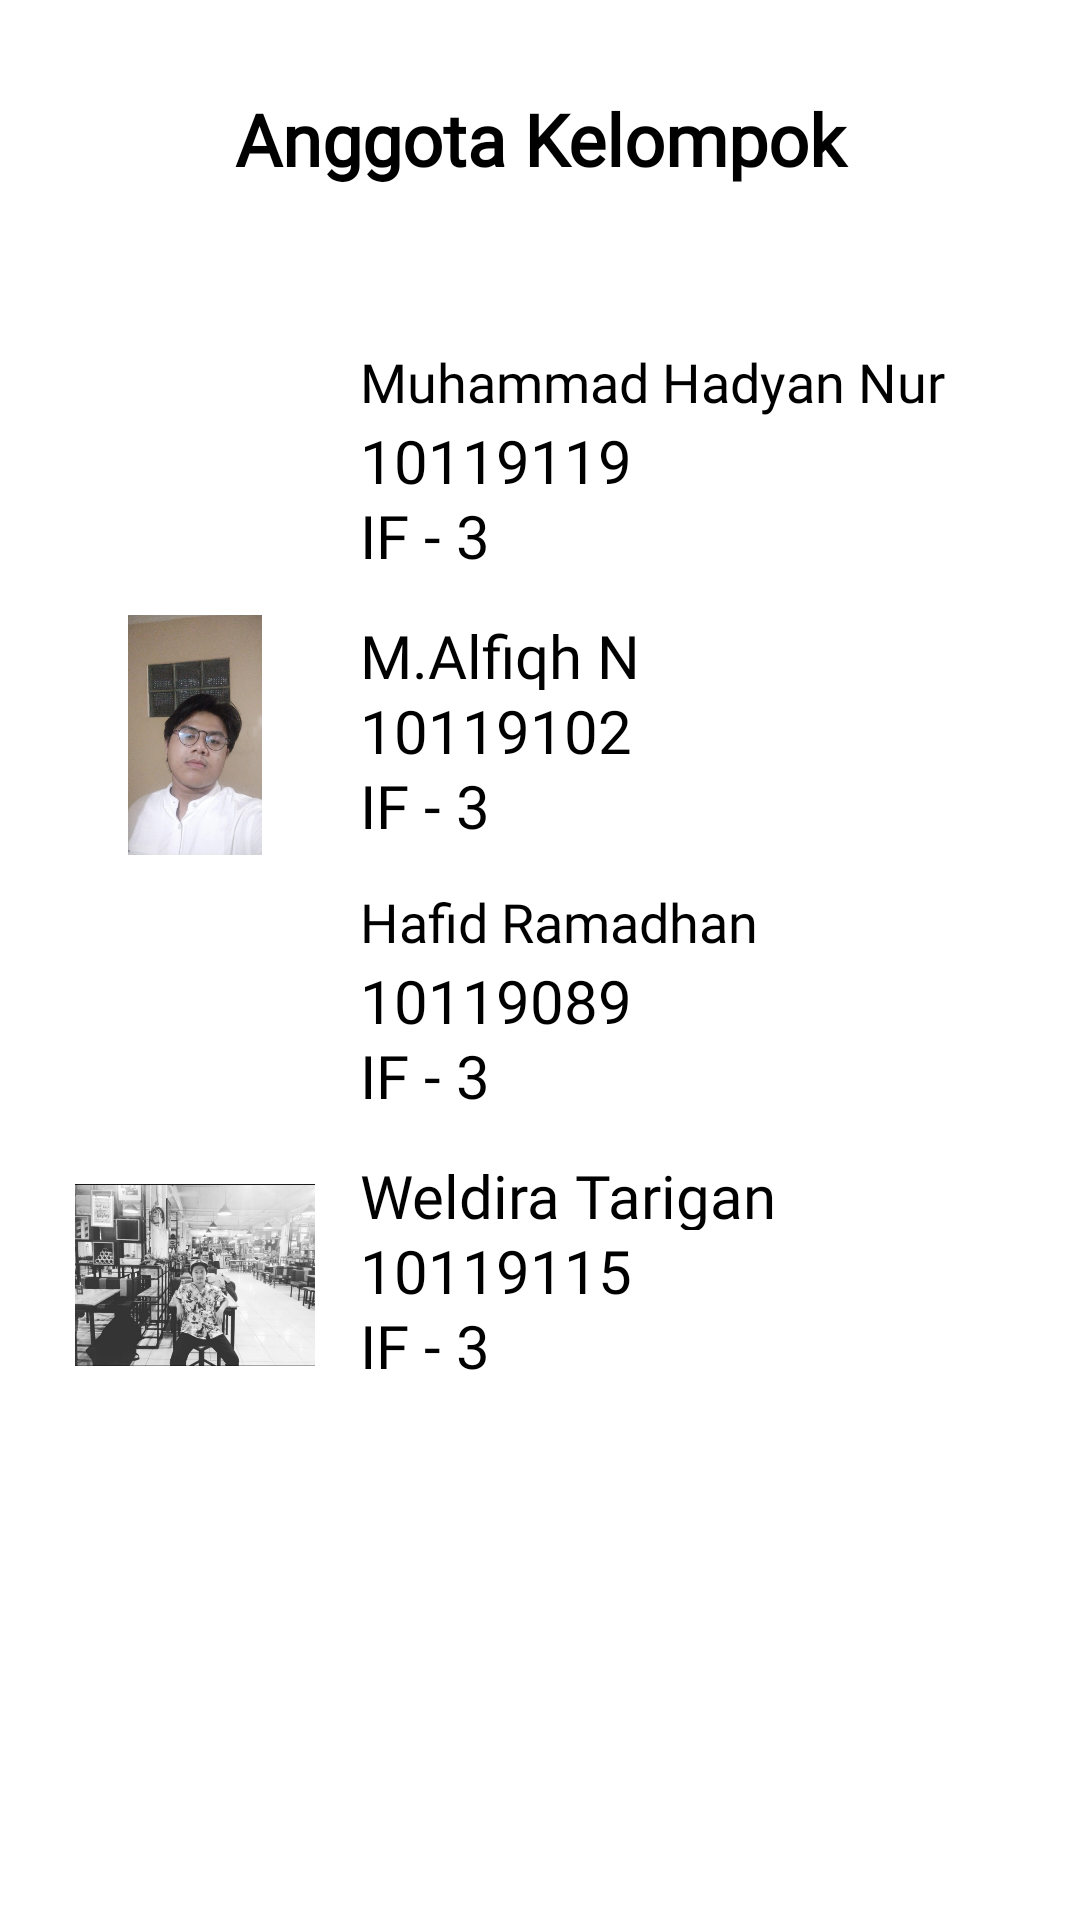

Produce the Android XML layout that renders to this screen, including the resource entries it uses.
<!-- AndroidManifest.xml: application theme Theme.TugasBesarAKBIF3KudaHitam -->
<!-- res/layout/fragment_profile.xml -->
<?xml version="1.0" encoding="utf-8"?>
<LinearLayout xmlns:android="http://schemas.android.com/apk/res/android"
    xmlns:tools="http://schemas.android.com/tools"
    android:layout_width="match_parent"
    android:layout_height="match_parent"
    android:orientation="vertical"
    tools:context=".BotNav.ProfileFragment">
    //NIM     : 10119115
    //NAMA    : Weldira Tarigan
    //KELAS   : IF-3

    
    <TextView
        android:layout_width="400dp"
        android:layout_height="40dp"
        android:layout_gravity="center_horizontal"
        android:layout_marginTop="30dp"
        android:textAlignment="center"
        android:textSize="24dp"
        android:textStyle="bold"
        android:textColor="@color/black"
        android:text="Anggota Kelompok"
        android:fontFamily="@font/poppins_bold"/>


    <LinearLayout
        android:layout_width="330dp"
        android:layout_height="550dp"
        android:orientation="vertical"
        android:layout_marginTop="15dp"
        android:layout_gravity="center_horizontal">
        <LinearLayout
            android:layout_width="match_parent"
            android:layout_height="80dp"
            android:layout_marginTop="30dp"
            android:layout_marginLeft="10dp"
            android:layout_marginRight="10dp">
            <LinearLayout
                android:layout_width="match_parent"
                android:layout_height="match_parent"
                android:orientation="horizontal">

                <ImageView
                    android:layout_width="80dp"
                    android:layout_height="80dp"
                    android:src="@drawable/profil"/>
                <LinearLayout
                    android:layout_width="210dp"
                    android:layout_height="80dp"
                    android:orientation="vertical"
                    android:layout_marginLeft="15dp">

                    <TextView
                        android:layout_width="match_parent"
                        android:layout_height="25dp"
                        android:fontFamily="@font/poppins_regular"
                        android:text="Muhammad Hadyan Nur Adabi"
                        android:textColor="@color/black"
                        android:textSize="18dp" />
                    <TextView
                        android:layout_width="200dp"
                        android:layout_height="25dp"
                        android:textSize="20dp"
                        android:textColor="@color/black"
                        android:text="10119119"
                        android:fontFamily="@font/poppins_regular"/>
                    <TextView
                        android:layout_width="200dp"
                        android:layout_height="25dp"
                        android:textSize="20dp"
                        android:textColor="@color/black"
                        android:text="IF - 3"
                        android:fontFamily="@font/poppins_regular"/>
                </LinearLayout>

            </LinearLayout>
        </LinearLayout>

        <LinearLayout
            android:layout_width="match_parent"
            android:layout_height="80dp"
            android:layout_marginTop="10dp"
            android:layout_marginLeft="10dp"
            android:layout_marginRight="10dp">
            <LinearLayout
                android:layout_width="match_parent"
                android:layout_height="match_parent"
                android:orientation="horizontal">

                <ImageView
                    android:layout_width="80dp"
                    android:layout_height="80dp"
                    android:src="@drawable/alfiqh"/>
                <LinearLayout
                    android:layout_width="210dp"
                    android:layout_height="80dp"
                    android:orientation="vertical"
                    android:layout_marginLeft="15dp">
                    <TextView
                        android:layout_width="200dp"
                        android:layout_height="25dp"
                        android:textSize="20dp"
                        android:textColor="@color/black"
                        android:text="M.Alfiqh N"
                        android:fontFamily="@font/poppins_regular"/>
                    <TextView
                        android:layout_width="200dp"
                        android:layout_height="25dp"
                        android:textSize="20dp"
                        android:textColor="@color/black"
                        android:text="10119102"
                        android:fontFamily="@font/poppins_regular"/>
                    <TextView
                        android:layout_width="200dp"
                        android:layout_height="25dp"
                        android:textSize="20dp"
                        android:textColor="@color/black"
                        android:text="IF - 3"
                        android:fontFamily="@font/poppins_regular"/>
                </LinearLayout>

            </LinearLayout>
        </LinearLayout>
        <LinearLayout
            android:layout_width="match_parent"
            android:layout_height="80dp"
            android:layout_marginTop="10dp"
            android:layout_marginLeft="10dp"
            android:layout_marginRight="10dp">
            <LinearLayout
                android:layout_width="match_parent"
                android:layout_height="match_parent"
                android:orientation="horizontal">

                <ImageView
                    android:layout_width="80dp"
                    android:layout_height="80dp"
                    android:src="@drawable/hafid"
                    />
                <LinearLayout
                    android:layout_width="210dp"
                    android:layout_height="80dp"
                    android:orientation="vertical"
                    android:layout_marginLeft="15dp">
                    <TextView
                        android:layout_width="200dp"
                        android:layout_height="25dp"
                        android:textSize="18dp"
                        android:textColor="@color/black"
                        android:text="Hafid Ramadhan"
                        android:fontFamily="@font/poppins_regular"/>
                    <TextView
                        android:layout_width="200dp"
                        android:layout_height="25dp"
                        android:textSize="20dp"
                        android:textColor="@color/black"
                        android:text="10119089"
                        android:fontFamily="@font/poppins_regular"/>
                    <TextView
                        android:layout_width="200dp"
                        android:layout_height="25dp"
                        android:textSize="20dp"
                        android:textColor="@color/black"
                        android:text="IF - 3"
                        android:fontFamily="@font/poppins_regular"/>
                </LinearLayout>

            </LinearLayout>
        </LinearLayout>
        <LinearLayout
            android:layout_width="match_parent"
            android:layout_height="80dp"
            android:layout_marginTop="10dp"
            android:layout_marginLeft="10dp"
            android:layout_marginRight="10dp">
            <LinearLayout
                android:layout_width="match_parent"
                android:layout_height="match_parent"
                android:orientation="horizontal">

                <ImageView
                    android:layout_width="80dp"
                    android:layout_height="80dp"
                    android:src="@drawable/img"/>
                <LinearLayout
                    android:layout_width="210dp"
                    android:layout_height="80dp"
                    android:orientation="vertical"
                    android:layout_marginLeft="15dp">
                    <TextView
                        android:layout_width="200dp"
                        android:layout_height="25dp"
                        android:textSize="20dp"
                        android:textColor="@color/black"
                        android:text="Weldira Tarigan"
                        android:fontFamily="@font/poppins_regular"/>
                    <TextView
                        android:layout_width="200dp"
                        android:layout_height="25dp"
                        android:textSize="20dp"
                        android:textColor="@color/black"
                        android:text="10119115"
                        android:fontFamily="@font/poppins_regular"/>
                    <TextView
                        android:layout_width="200dp"
                        android:layout_height="25dp"
                        android:textSize="20dp"
                        android:textColor="@color/black"
                        android:text="IF - 3"
                        android:fontFamily="@font/poppins_regular"/>
                </LinearLayout>

            </LinearLayout>
        </LinearLayout>


    </LinearLayout>



</LinearLayout>
<!-- resources referenced by this layout -->
<resources>
  <!-- drawable alfiqh: jpeg bitmap (drawable-v24, 77819 bytes) -->
  <!-- drawable img: png bitmap (drawable, 240814 bytes) -->
  <style name="Theme.TugasBesarAKBIF3KudaHitam" parent="Theme.MaterialComponents.DayNight.DarkActionBar">
          
          <item name="colorPrimary">@color/purple_500</item>
          <item name="colorPrimaryVariant">@color/purple_700</item>
          <item name="colorOnPrimary">@color/white</item>
          
          <item name="colorSecondary">@color/teal_200</item>
          <item name="colorSecondaryVariant">@color/teal_700</item>
          <item name="colorOnSecondary">@color/black</item>
          
          <item name="android:statusBarColor" tools:targetApi="l">?attr/colorPrimaryVariant</item>
          
      </style>
  <!-- not gathered from this repository: default colours our renderer supplied (Android Studio template values) -->
  <color name="purple_500">#FF6200EE</color>
  <color name="purple_700">#FF3700B3</color>
  <color name="teal_200">#FF03DAC5</color>
  <color name="teal_700">#FF018786</color>
  <color name="black">#FF000000</color>
  <color name="white">#FFFFFFFF</color>
</resources>
